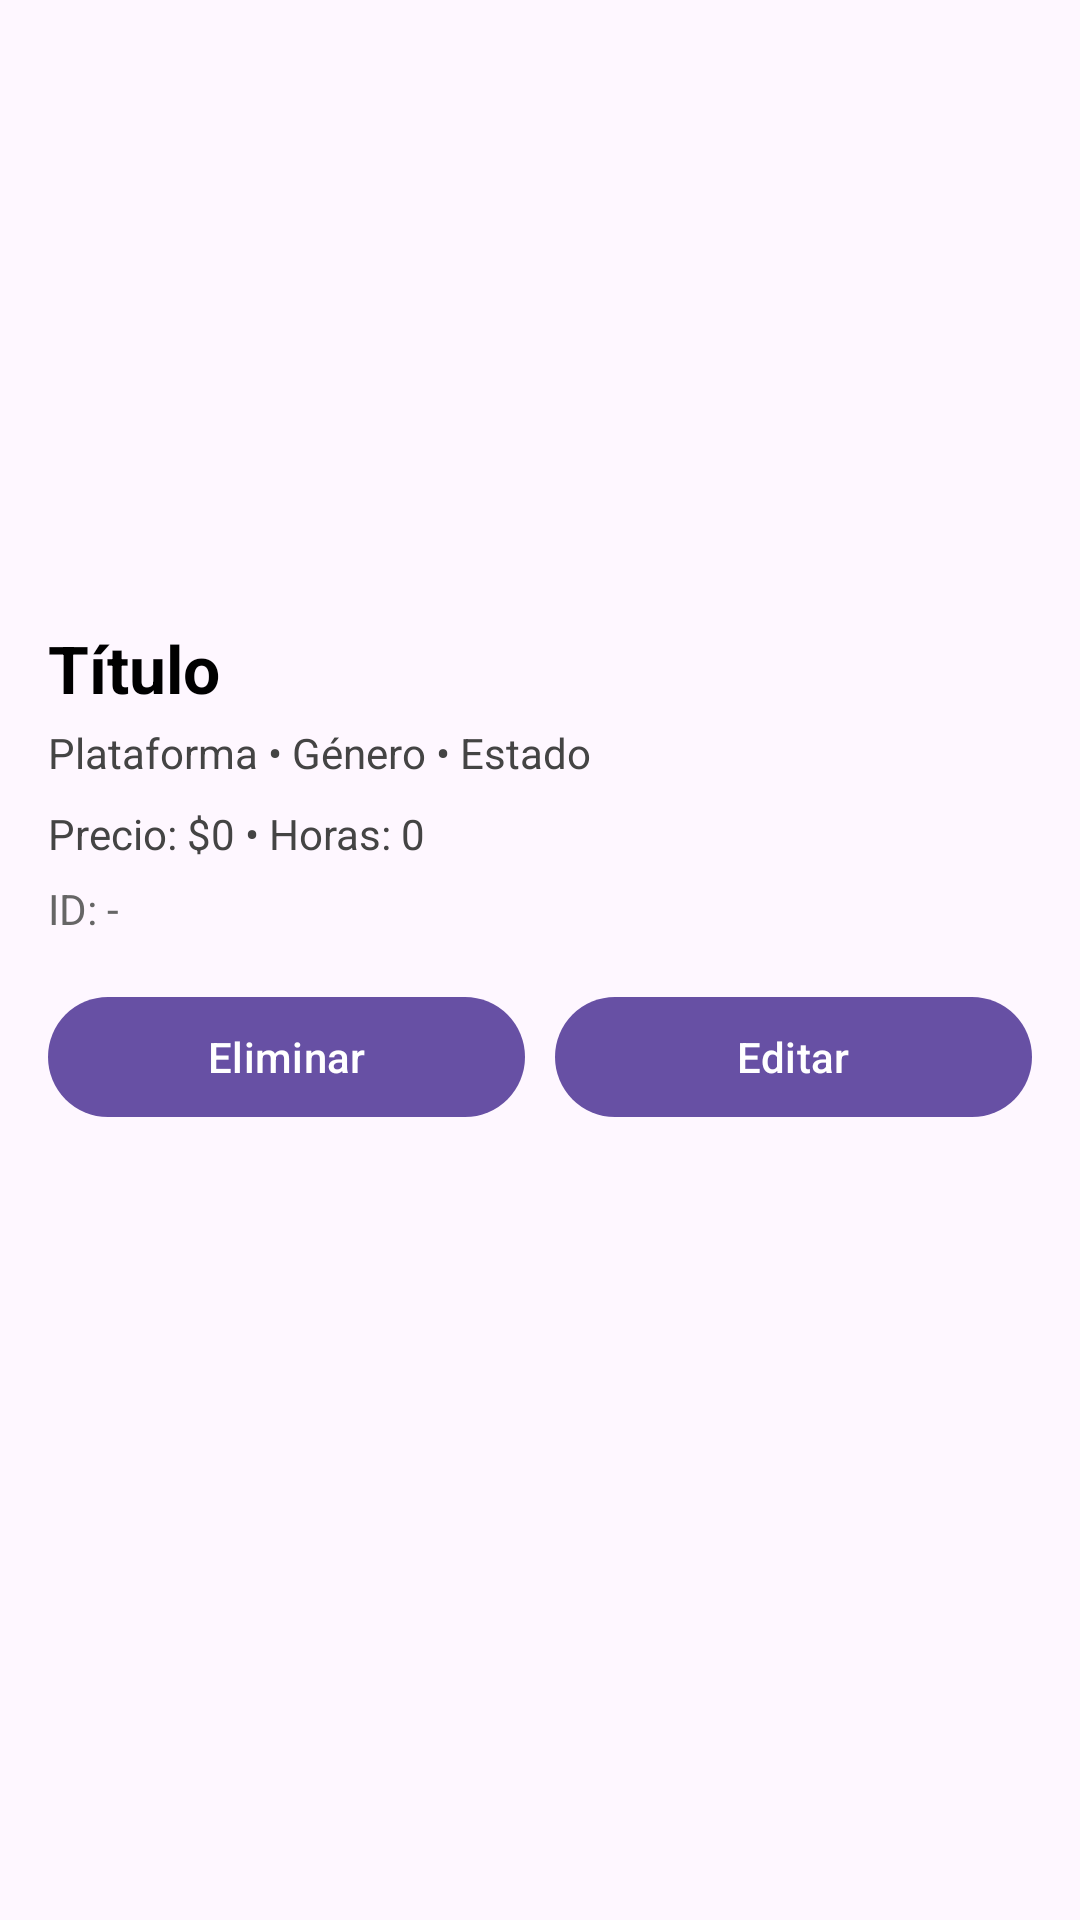

Android layout source for this screen:
<!-- AndroidManifest.xml: application theme Theme.Proyecto -->
<!-- res/layout/fragment_fragmento_detalle_videojuego.xml -->
<?xml version="1.0" encoding="utf-8"?>
<ScrollView xmlns:android="http://schemas.android.com/apk/res/android"
    android:layout_width="match_parent"
    android:layout_height="match_parent">

    <LinearLayout
        android:layout_width="match_parent"
        android:layout_height="wrap_content"
        android:orientation="vertical"
        android:padding="16dp">

        <ImageView
            android:id="@+id/imgPortadaDetalle"
            android:layout_width="match_parent"
            android:layout_height="180dp"
            android:scaleType="centerCrop"
            android:src="@mipmap/ic_launcher" />

        <TextView
            android:id="@+id/tvTituloDetalle"
            android:layout_width="match_parent"
            android:layout_height="wrap_content"
            android:text="Título"
            android:textSize="22sp"
            android:textStyle="bold"
            android:textColor="@android:color/black"
            android:paddingTop="12dp" />

        <TextView
            android:id="@+id/tvInfoDetalle"
            android:layout_width="match_parent"
            android:layout_height="wrap_content"
            android:text="Plataforma • Género • Estado"
            android:textColor="#444444"
            android:paddingTop="4dp" />

        <TextView
            android:id="@+id/tvPrecioHoras"
            android:layout_width="match_parent"
            android:layout_height="wrap_content"
            android:text="Precio: $0 • Horas: 0"
            android:textColor="#444444"
            android:paddingTop="8dp" />

        <TextView
            android:id="@+id/tvIdJuego"
            android:layout_width="match_parent"
            android:layout_height="wrap_content"
            android:text="ID: -"
            android:textColor="#666666"
            android:paddingTop="6dp" />

        <LinearLayout
            android:layout_width="match_parent"
            android:layout_height="wrap_content"
            android:orientation="horizontal"
            android:paddingTop="16dp">

            <Button
                android:id="@+id/btnEliminar"
                android:layout_width="0dp"
                android:layout_height="wrap_content"
                android:layout_weight="1"
                android:text="Eliminar" />

            <Button
                android:id="@+id/btnEditar"
                android:layout_width="0dp"
                android:layout_height="wrap_content"
                android:layout_weight="1"
                android:layout_marginStart="10dp"
                android:text="Editar" />
        </LinearLayout>

    </LinearLayout>
</ScrollView>
<!-- resources referenced by this layout -->
<resources>
  <style name="Theme.Proyecto" parent="Base.Theme.Proyecto" />
  <style name="Base.Theme.Proyecto" parent="Theme.Material3.DayNight">
          
          
      </style>
</resources>
